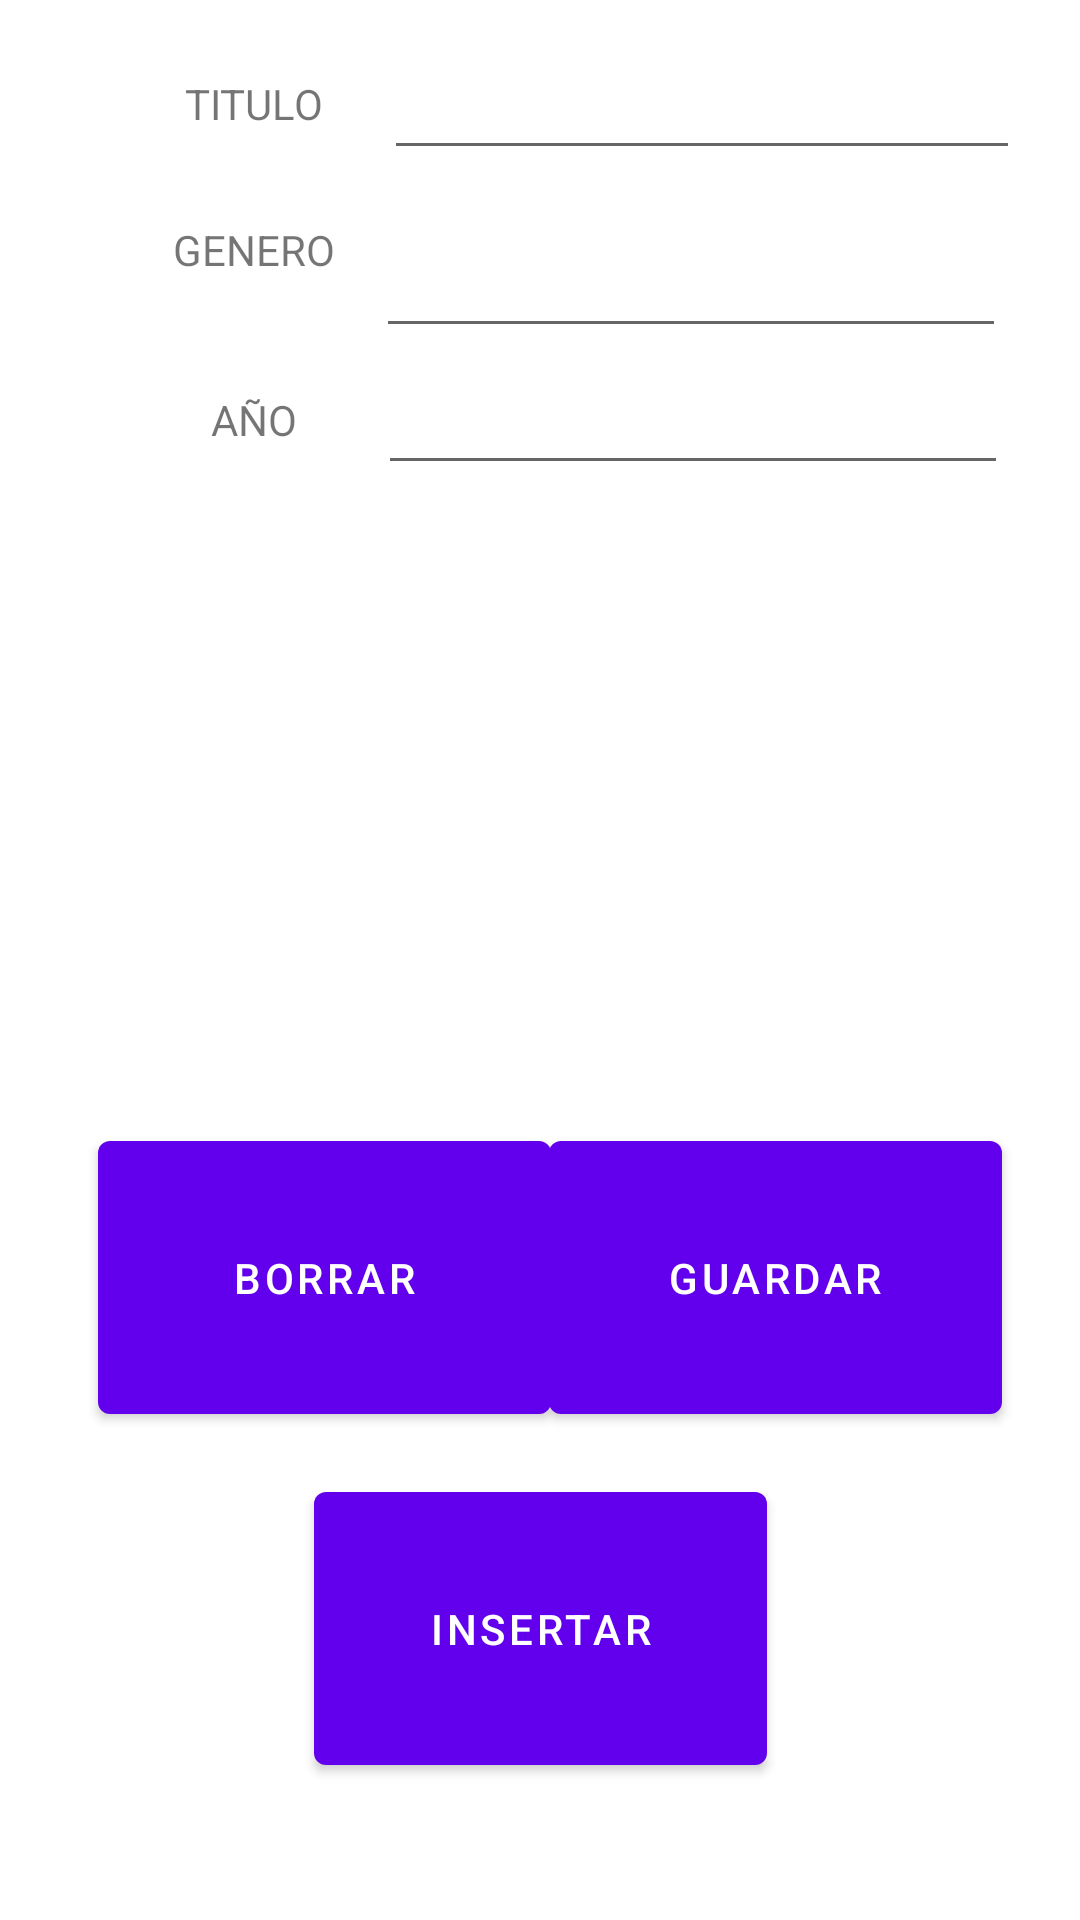

Reconstruct the res/layout file that produces this screen, plus the resources it refers to.
<!-- AndroidManifest.xml: application theme Theme.Ej_14 -->
<!-- res/layout/fragment_tercer.xml -->
<?xml version="1.0" encoding="utf-8"?>
<androidx.constraintlayout.widget.ConstraintLayout xmlns:android="http://schemas.android.com/apk/res/android"
    xmlns:app="http://schemas.android.com/apk/res-auto"
    xmlns:tools="http://schemas.android.com/tools"
    android:layout_width="match_parent"
    android:layout_height="match_parent"
    tools:context=".tercerFragmento">

    <Button
        android:id="@+id/boton_guardar"
        android:layout_width="151dp"
        android:layout_height="103dp"
        android:text="GUARDAR"
        app:layout_constraintBottom_toBottomOf="parent"
        app:layout_constraintEnd_toEndOf="parent"
        app:layout_constraintHorizontal_bias="0.876"
        app:layout_constraintStart_toStartOf="parent"
        app:layout_constraintTop_toTopOf="parent"
        app:layout_constraintVertical_bias="0.697" />

    <Button
        android:id="@+id/boton_insertar"
        android:layout_width="151dp"
        android:layout_height="103dp"
        android:text="INSERTAR"
        app:layout_constraintBottom_toBottomOf="parent"
        app:layout_constraintEnd_toEndOf="parent"
        app:layout_constraintStart_toStartOf="parent"
        app:layout_constraintTop_toTopOf="parent"
        app:layout_constraintVertical_bias="0.915" />

    <TextView
        android:id="@+id/textview2"
        android:layout_width="140dp"
        android:layout_height="30dp"
        android:layout_marginTop="11dp"
        android:text="Genero"
        android:textAlignment="center"
        android:textAllCaps="true"
        app:layout_constraintBottom_toBottomOf="parent"
        app:layout_constraintEnd_toEndOf="parent"
        app:layout_constraintHorizontal_bias="0.066"
        app:layout_constraintStart_toStartOf="parent"
        app:layout_constraintTop_toBottomOf="@+id/Pelicula"
        app:layout_constraintVertical_bias="0.014" />

    <TextView
        android:id="@+id/Pelicula"
        android:layout_width="140dp"
        android:layout_height="30dp"
        android:text="@string/titulo"
        android:textAlignment="center"
        android:textAllCaps="true"
        app:layout_constraintBottom_toBottomOf="parent"
        app:layout_constraintEnd_toEndOf="parent"
        app:layout_constraintHorizontal_bias="0.066"
        app:layout_constraintStart_toStartOf="parent"
        app:layout_constraintTop_toTopOf="parent"
        app:layout_constraintVertical_bias="0.041" />

    <TextView
        android:id="@+id/textView3"
        android:layout_width="140dp"
        android:layout_height="30dp"
        android:layout_marginTop="13dp"
        android:text="Año"
        android:textAlignment="center"
        android:textAllCaps="true"
        app:layout_constraintBottom_toBottomOf="parent"
        app:layout_constraintEnd_toEndOf="parent"
        app:layout_constraintHorizontal_bias="0.066"
        app:layout_constraintStart_toStartOf="parent"
        app:layout_constraintTop_toBottomOf="@+id/textview2"
        app:layout_constraintVertical_bias="0.028" />

    <EditText
        android:id="@+id/textotitulo"
        android:layout_width="212dp"
        android:layout_height="43dp"
        android:ems="10"
        android:inputType="textPersonName"
        app:layout_constraintBottom_toBottomOf="parent"
        app:layout_constraintEnd_toEndOf="parent"
        app:layout_constraintHorizontal_bias="0.864"
        app:layout_constraintStart_toStartOf="parent"
        app:layout_constraintTop_toTopOf="parent"
        app:layout_constraintVertical_bias="0.023" />

    <EditText
        android:id="@+id/textogenero"
        android:layout_width="wrap_content"
        android:layout_height="wrap_content"
        android:layout_marginTop="16dp"
        android:ems="10"
        android:inputType="textPersonName"
        app:layout_constraintBottom_toBottomOf="parent"
        app:layout_constraintEnd_toEndOf="parent"
        app:layout_constraintHorizontal_bias="0.835"
        app:layout_constraintStart_toStartOf="parent"
        app:layout_constraintTop_toBottomOf="@+id/textotitulo"
        app:layout_constraintVertical_bias="0.004" />

    <Button
        android:id="@+id/boton_borrar"
        android:layout_width="151dp"
        android:layout_height="103dp"
        android:text="BORRAR"
        app:layout_constraintBottom_toBottomOf="parent"
        app:layout_constraintEnd_toEndOf="parent"
        app:layout_constraintHorizontal_bias="0.157"
        app:layout_constraintStart_toStartOf="parent"
        app:layout_constraintTop_toTopOf="parent"
        app:layout_constraintVertical_bias="0.697" />

    <EditText
        android:id="@+id/textoaño"
        android:layout_width="wrap_content"
        android:layout_height="wrap_content"
        android:ems="10"
        android:inputType="number"
        app:layout_constraintBottom_toBottomOf="parent"
        app:layout_constraintEnd_toEndOf="parent"
        app:layout_constraintHorizontal_bias="0.84"
        app:layout_constraintStart_toStartOf="parent"
        app:layout_constraintTop_toTopOf="parent"
        app:layout_constraintVertical_bias="0.201" />

</androidx.constraintlayout.widget.ConstraintLayout>
<!-- resources referenced by this layout -->
<resources>
  <string name="titulo">Titulo</string>
  <style name="Theme.Ej_14" parent="Theme.MaterialComponents.DayNight.DarkActionBar">
          
          <item name="colorPrimary">@color/purple_500</item>
          <item name="colorPrimaryVariant">@color/purple_700</item>
          <item name="colorOnPrimary">@color/white</item>
          
          <item name="colorSecondary">@color/teal_200</item>
          <item name="colorSecondaryVariant">@color/teal_700</item>
          <item name="colorOnSecondary">@color/black</item>
          
          <item name="android:statusBarColor" tools:targetApi="l">?attr/colorPrimaryVariant</item>
          
      </style>
  <!-- not gathered from this repository: default colours our renderer supplied (Android Studio template values) -->
  <color name="purple_500">#FF6200EE</color>
  <color name="purple_700">#FF3700B3</color>
  <color name="teal_200">#FF03DAC5</color>
  <color name="teal_700">#FF018786</color>
  <color name="black">#FF000000</color>
  <color name="white">#FFFFFFFF</color>
</resources>
